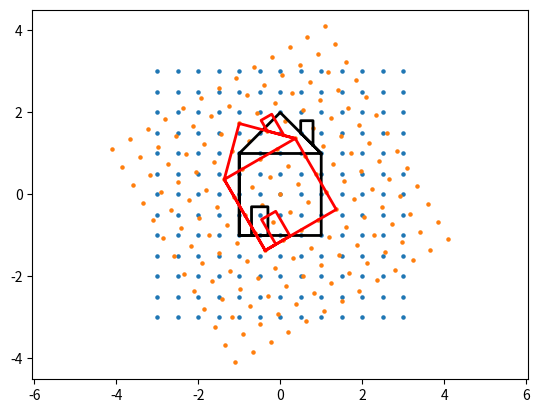

Write Python code to recreate this figure.
import numpy as np
import matplotlib.pyplot as plt
plt.rcParams["savefig.directory"] = "" # save image into current directory

def make_grid(x_size=5, y_size=5, num_points=21):
    """Create a grid of points.
        returns a 2xN array of points.
    """
    x = np.linspace(-x_size, x_size, num_points)
    y = np.linspace(-y_size, y_size, num_points)
    X, Y = np.meshgrid(x, y)
    points = np.vstack([X.ravel(), Y.ravel()])
    return points

def make_house():
    """Create the vertices of a simple house shape."""
    house = np.array([[ -1,  -1],
                      [  1,  -1],
                      [  1,   1],
                      [  0,   2],
                      [ -1,   1],
                      [ -1,  -1],
                      [-0.7,  -1],
                      [-0.7,  -0.3],
                      [-0.3,  -0.3],
                      [-0.3,  -1],
                      [ -1,  -1],
                      [ -1,   1],
                      [  1,   1],
                      [0.5, 1.5], # chimney
                      [0.5, 1.8],
                      [0.8, 1.8],
                      [0.8, 1.2]]).T
    return house
grid  = make_grid(3,3,13) 
house = make_house()
# Identity MATRIX
# A = np.array([[1, 0],
#               [0, 1]])
# current_transform = "identity"

# 2x SCALING MATRIX
# A = np.array([[2, 0],
#               [0, 2]])
# current_transform = "scaling_2x"
# 1/2 SCALING MATRIX
# A = np.array([[0.5, 0],
#               [0, 0.5]])
# current_transform = "scaling_0.5x"
# LINEAR RIGHTWARD SHEAR MATRIX (only y component scaled)
# k=2.0
# A = np.array([[1, k],
#               [0, 1]])
# current_transform = f"shear_k{k}"

# REFLECTION ACROSS X-AXIS
# A = np.array([[1, 0],
#               [0, -1]])
# current_transform = "reflection_x_axis"
# REFLECTION ACROSS Y-AXIS
# A = np.array([[-1, 0],
#               [0, 1]])
# current_transform = "reflection_y_axis"
# REFLECTION ACROSS y=x
# A = np.array([[0, 1],
#               [1, 0]])
# current_transform = "reflection_y_equals_x_axis"
# REFLECTION ACROSS y=-x
# A = np.array([[0, -1],
#               [-1, 0]])
# current_transform = "reflection_y_equals_neg_x_axis"

# LINEAR ROTATION (CW) MATRIX
# theta = np.radians(30) # 30 degrees
# A = np.array([[np.cos(theta), np.sin(theta)],
#               [-np.sin(theta),  np.cos(theta)]])
# current_transform = f"rotation_cw_{int(np.degrees(theta))}deg"
# LINEAR ROTATION (CCW) MATRIX
theta = np.radians(30) # 30 degrees
A = np.array([[np.cos(theta), -np.sin(theta)],
              [np.sin(theta),  np.cos(theta)]])
current_transform = f"rotation_ccw_{int(np.degrees(theta))}deg"
house_sheared = A @ house
grid_sheared  = A @ grid

plt.scatter(grid[0, :], grid[1, :], s=5)
plt.plot(house[0, :], house[1, :], color='black', linewidth=2)

plt.scatter(grid_sheared[0, :], grid_sheared[1, :], s=5)
plt.plot(house_sheared[0, :], house_sheared[1, :], color='red', linewidth=2)

plt.axis('equal')
plt.savefig(f"house_{current_transform}.png")
plt.show()



 # Rotation:
# A = [[cosθ, -sinθ],
#      [sinθ,  cosθ]]

# Shear:
# A = [[1, k],
#      [0, 1]]